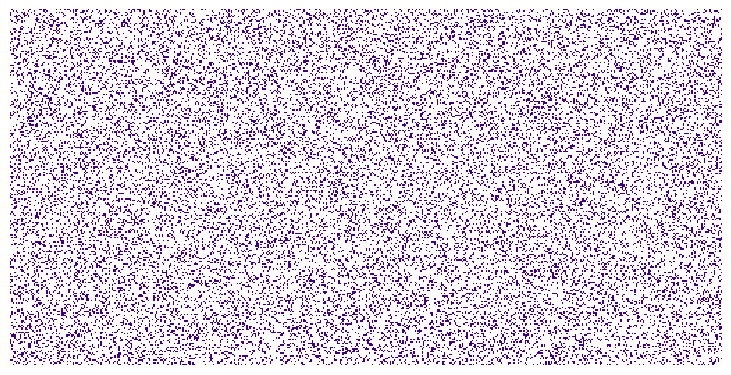

Write the Python code that produced this figure. (Note: this script raises an exception after producing the figure.)
#!/usr/bin/env python
# -*- coding: utf-8 -*-
# -----------------------------------------------------------------------------
import numpy as np
import matplotlib
import matplotlib.pyplot as plt

def iterate(Z):
    # Count neighbours
    N = (Z[0:-2,0:-2] + Z[0:-2,1:-1] + Z[0:-2,2:] +
         Z[1:-1,0:-2]                + Z[1:-1,2:] +
         Z[2:  ,0:-2] + Z[2:  ,1:-1] + Z[2:  ,2:])

    # Apply rules
    birth = (N==3) & (Z[1:-1,1:-1]==0)
    survive = ((N==2) | (N==3)) & (Z[1:-1,1:-1]==1)
    Z[...] = 0
    Z[1:-1,1:-1][birth | survive] = 1
    return Z

Z  = np.random.uniform(0,1,(256,512))
Z = (Z < .2).astype(int)

size = np.array(Z.shape)
dpi = 72.0
figsize= size[1]/float(dpi),size[0]/float(dpi)
fig = plt.figure(figsize=figsize, dpi=dpi, facecolor="white")
fig.add_axes([0.0, 0.0, 1.0, 1.0], frameon=False)
plt.imshow(Z,interpolation='nearest', cmap=plt.cm.Purples)
plt.xticks([]), plt.yticks([])
plt.savefig('../figures/exercice-2.png', dpi=dpi)
plt.show()
